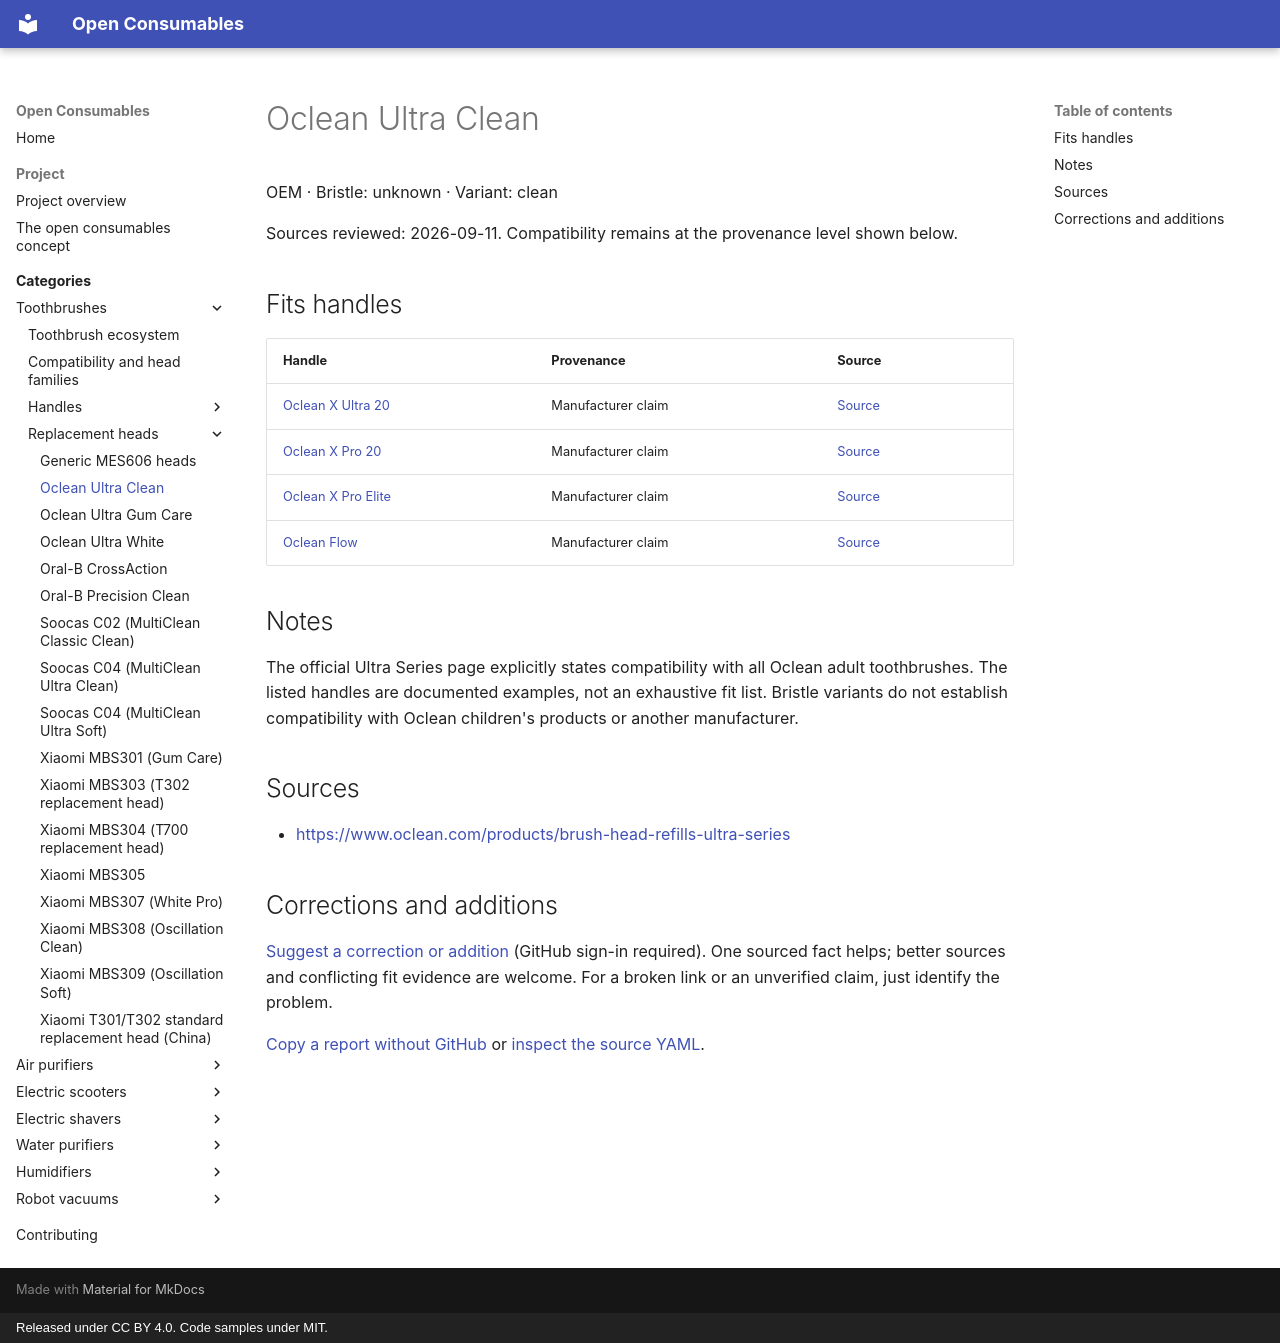

repository: openconsumables/openconsumables.github.io · page: categories/toothbrushes/heads/oclean-ultra-clean/index.html · generator: mkdocs · copyright: Released under CC BY 4.0. Code samples under MIT.

---
source_yaml: data/toothbrushes/heads/oclean-ultra-clean.yml
---

<!-- generated from data/. Do not hand-edit; run tools/build_pages.py -->

# Oclean Ultra Clean

OEM · Bristle: unknown · Variant: clean

Sources reviewed: 2026-09-11. Compatibility remains at the provenance level shown below.

## Fits handles

| Handle | Provenance | Source |
|---|---|---|
| [Oclean X Ultra 20](../handles/oclean-x-ultra-20.md) | Manufacturer claim | [Source](<https://www.oclean.com/products/brush-head-refills-ultra-series>) |
| [Oclean X Pro 20](../handles/oclean-x-pro-20.md) | Manufacturer claim | [Source](<https://www.oclean.com/products/brush-head-refills-ultra-series>) |
| [Oclean X Pro Elite](../handles/oclean-x-pro-elite.md) | Manufacturer claim | [Source](<https://www.oclean.com/products/brush-head-refills-ultra-series>) |
| [Oclean Flow](../handles/oclean-flow.md) | Manufacturer claim | [Source](<https://www.oclean.com/products/brush-head-refills-ultra-series>) |

## Notes

The official Ultra Series page explicitly states compatibility with all
Oclean adult toothbrushes. The listed handles are documented examples,
not an exhaustive fit list. Bristle variants do not establish compatibility
with Oclean children's products or another manufacturer.

## Sources

- <https://www.oclean.com/products/brush-head-refills-ultra-series>

## Corrections and additions

[Suggest a correction or addition](https://github.com/openconsumables/openconsumables.github.io/issues/new?template=evidence-report.md&title=Reference%3A+oclean-ultra-clean&body=Device%2Fpart+or+page%3A+toothbrushes%2Fheads%2Foclean-ultra-clean+%28https%3A%2F%2Fopenconsumables.org%2Fcategories%2Ftoothbrushes%2Fheads%2Foclean-ultra-clean%2F%29%0ACorrection+or+addition%3A+%0ASource%3A+%0AUncertainty%3A+%0A) (GitHub sign-in required). One sourced fact helps; better sources and conflicting fit evidence are welcome. For a broken link or an unverified claim, just identify the problem.

[Copy a report without GitHub](../../../contributing.md#send-a-short-report) or [inspect the source YAML](https://github.com/openconsumables/openconsumables.github.io/blob/master/data/toothbrushes/heads/oclean-ultra-clean.yml).
